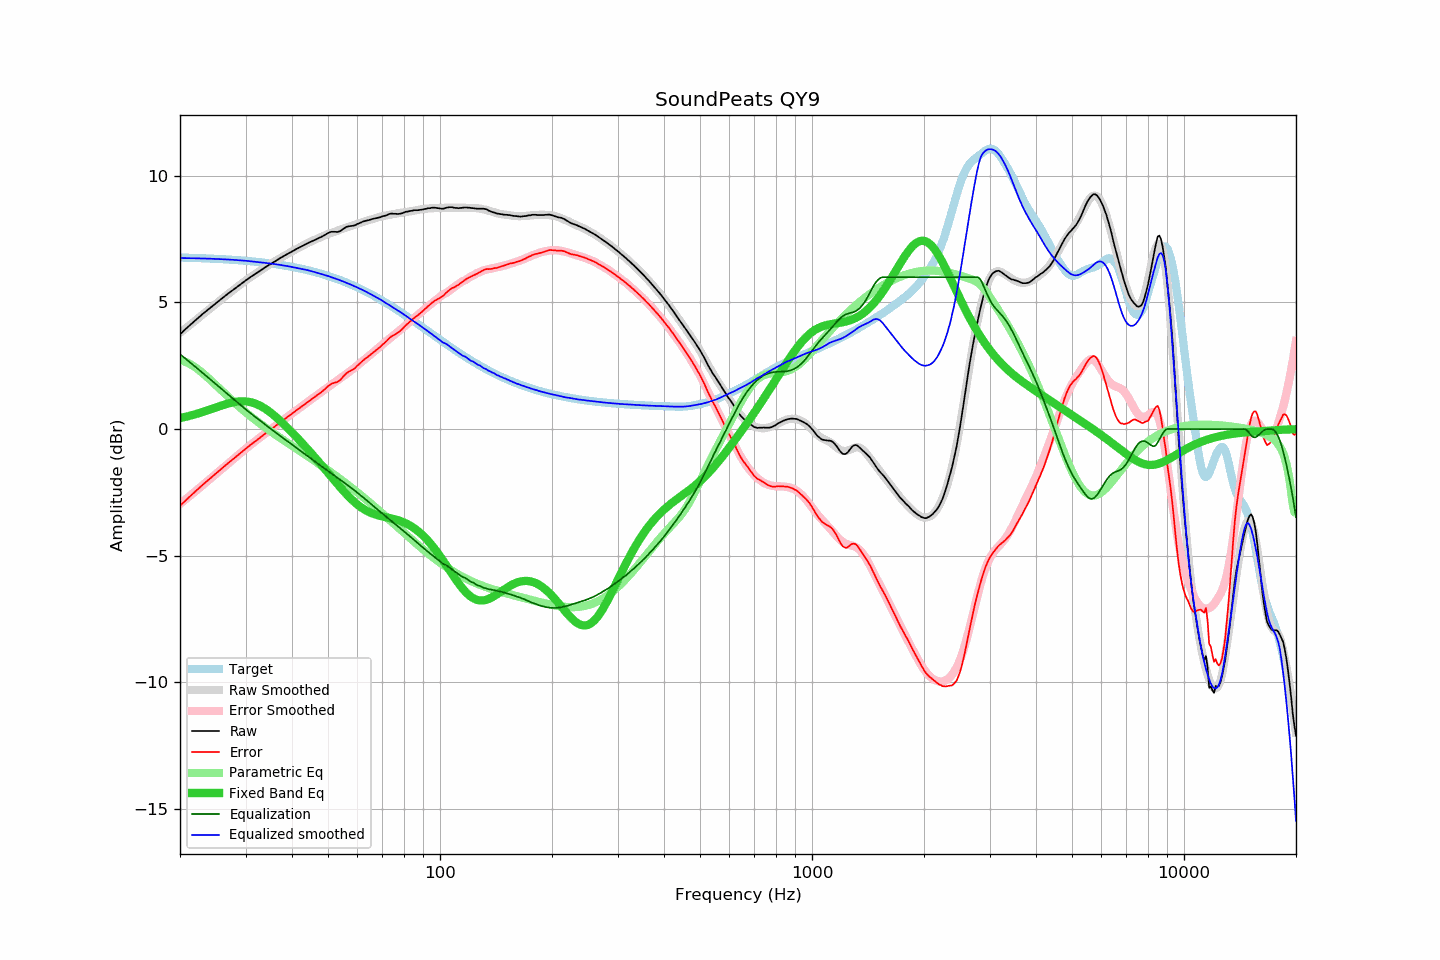

The file beside this chart, header and first rows:
frequency, raw, error, smoothed, error_smoothed, equalization, parametric_eq, equalized_raw, equalized_smoothed, target
20, 3.74, -3.03, 3.80, -2.96, 2.96, 0.43, 6.70, 6.76, 6.78
21, 4.03, -2.73, 4.05, -2.70, 2.70, 0.51, 6.74, 6.75, 6.77
22, 4.29, -2.46, 4.29, -2.46, 2.46, 0.59, 6.75, 6.75, 6.76
23, 4.54, -2.20, 4.52, -2.22, 2.22, 0.67, 6.76, 6.74, 6.75
24, 4.76, -1.97, 4.74, -1.99, 1.99, 0.76, 6.76, 6.73, 6.74
25, 4.97, -1.75, 4.95, -1.77, 1.77, 0.86, 6.74, 6.72, 6.72
26, 5.17, -1.54, 5.15, -1.56, 1.56, 0.94, 6.73, 6.71, 6.71
27, 5.36, -1.33, 5.34, -1.35, 1.35, 1.01, 6.72, 6.70, 6.70
28, 5.53, -1.15, 5.53, -1.16, 1.16, 1.07, 6.69, 6.68, 6.68
29, 5.70, -0.96, 5.70, -0.97, 0.97, 1.10, 6.67, 6.67, 6.66
30, 5.86, -0.78, 5.86, -0.79, 0.79, 1.10, 6.65, 6.65, 6.65
31, 6.01, -0.61, 6.01, -0.62, 0.62, 1.06, 6.63, 6.63, 6.63
32, 6.14, -0.46, 6.15, -0.46, 0.46, 1.00, 6.60, 6.61, 6.61
33, 6.27, -0.31, 6.28, -0.31, 0.31, 0.91, 6.58, 6.58, 6.59
34, 6.40, -0.16, 6.40, -0.16, 0.16, 0.79, 6.57, 6.56, 6.56
35, 6.51, -0.03, 6.52, -0.02, 0.02, 0.66, 6.54, 6.54, 6.54
36, 6.62, 0.11, 6.63, 0.11, -0.11, 0.51, 6.51, 6.52, 6.52
37, 6.73, 0.24, 6.73, 0.24, -0.24, 0.36, 6.49, 6.49, 6.49
38, 6.83, 0.37, 6.83, 0.37, -0.37, 0.19, 6.46, 6.46, 6.46
39, 6.92, 0.49, 6.93, 0.49, -0.49, 0.03, 6.43, 6.43, 6.44
40, 7.01, 0.61, 7.01, 0.61, -0.61, -0.13, 6.40, 6.40, 6.41
41, 7.10, 0.73, 7.10, 0.73, -0.73, -0.30, 6.37, 6.37, 6.38
42, 7.18, 0.84, 7.18, 0.85, -0.85, -0.46, 6.34, 6.34, 6.34
43, 7.26, 0.95, 7.27, 0.96, -0.96, -0.62, 6.31, 6.31, 6.31
44, 7.33, 1.06, 7.34, 1.06, -1.06, -0.78, 6.27, 6.28, 6.28
45, 7.40, 1.16, 7.41, 1.17, -1.17, -0.94, 6.23, 6.24, 6.24
46, 7.46, 1.26, 7.47, 1.27, -1.27, -1.10, 6.19, 6.20, 6.21
47, 7.53, 1.36, 7.53, 1.37, -1.37, -1.26, 6.16, 6.16, 6.17
48, 7.59, 1.46, 7.59, 1.47, -1.47, -1.42, 6.12, 6.12, 6.13
49, 7.66, 1.57, 7.65, 1.56, -1.56, -1.57, 6.10, 6.09, 6.09
50, 7.74, 1.69, 7.70, 1.66, -1.66, -1.73, 6.09, 6.05, 6.05
51, 7.79, 1.79, 7.75, 1.75, -1.75, -1.88, 6.05, 6.00, 6.01
52, 7.79, 1.83, 7.79, 1.83, -1.83, -2.03, 5.96, 5.96, 5.97
53, 7.78, 1.86, 7.84, 1.92, -1.92, -2.17, 5.86, 5.92, 5.92
54, 7.82, 1.95, 7.88, 2.01, -2.01, -2.31, 5.82, 5.87, 5.88
55, 7.91, 2.08, 7.92, 2.09, -2.09, -2.44, 5.82, 5.83, 5.83
56, 7.98, 2.20, 7.96, 2.18, -2.18, -2.57, 5.81, 5.78, 5.79
57, 8.01, 2.28, 7.99, 2.26, -2.26, -2.68, 5.75, 5.73, 5.74
58, 8.02, 2.33, 8.03, 2.35, -2.35, -2.79, 5.68, 5.69, 5.69
59, 8.04, 2.40, 8.07, 2.43, -2.43, -2.89, 5.61, 5.64, 5.64
60, 8.10, 2.51, 8.10, 2.52, -2.52, -2.98, 5.59, 5.59, 5.59
61, 8.14, 2.60, 8.14, 2.60, -2.60, -3.07, 5.54, 5.54, 5.54
62, 8.19, 2.70, 8.18, 2.69, -2.69, -3.14, 5.51, 5.49, 5.49
63, 8.22, 2.78, 8.21, 2.77, -2.77, -3.20, 5.45, 5.44, 5.44
64, 8.24, 2.85, 8.24, 2.85, -2.85, -3.25, 5.39, 5.39, 5.39
65, 8.27, 2.94, 8.27, 2.94, -2.94, -3.30, 5.33, 5.33, 5.34
66, 8.30, 3.02, 8.30, 3.02, -3.02, -3.34, 5.28, 5.28, 5.28
67, 8.32, 3.09, 8.33, 3.10, -3.10, -3.37, 5.22, 5.23, 5.23
68, 8.34, 3.17, 8.36, 3.18, -3.18, -3.40, 5.16, 5.18, 5.18
69, 8.36, 3.24, 8.39, 3.26, -3.26, -3.43, 5.10, 5.12, 5.12
70, 8.40, 3.33, 8.41, 3.34, -3.34, -3.45, 5.06, 5.07, 5.07
71, 8.42, 3.41, 8.42, 3.41, -3.41, -3.47, 5.01, 5.01, 5.02
72, 8.45, 3.49, 8.44, 3.49, -3.49, -3.49, 4.97, 4.95, 4.96
73, 8.49, 3.58, 8.46, 3.56, -3.56, -3.51, 4.93, 4.90, 4.91
74, 8.51, 3.66, 8.48, 3.63, -3.63, -3.53, 4.88, 4.85, 4.85
75, 8.50, 3.70, 8.49, 3.70, -3.70, -3.55, 4.80, 4.79, 4.80
76, 8.50, 3.76, 8.51, 3.77, -3.77, -3.57, 4.73, 4.74, 4.75
77, 8.49, 3.80, 8.52, 3.84, -3.84, -3.60, 4.66, 4.68, 4.69
78, 8.50, 3.87, 8.54, 3.91, -3.91, -3.62, 4.60, 4.63, 4.64
79, 8.52, 3.94, 8.55, 3.97, -3.97, -3.65, 4.55, 4.58, 4.58
... 553 more rows
